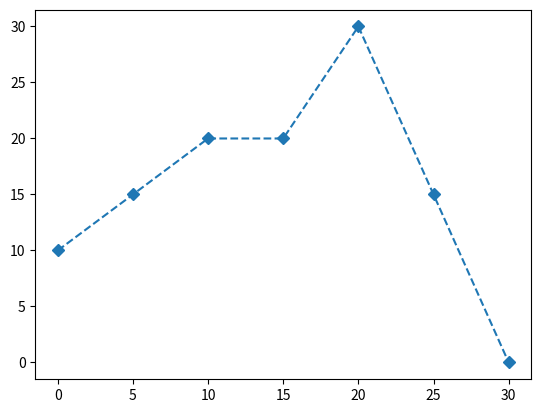

This chart was generated by the following Python code: (Note: this script raises an exception after producing the figure.)
import matplotlib.pyplot as plt
x=[0,5,10,15,20,25,30]
y1=[10,15,20,20,30,15,0]
y2=[10,12,15,12,20,10,0]
plt.plot(x,y1,linestyle='dashed',marker='D')
plt.plot(x,y2,linestyle='dashed',marked='D')
plt.title('velocity-Time Graph')
plt.xlabel('Velocity m/s')
plt.ylabel('Time(s)')
plt.xlim(5,25)
plt.ylim(5,25)
plt.legend()
plt.show()
